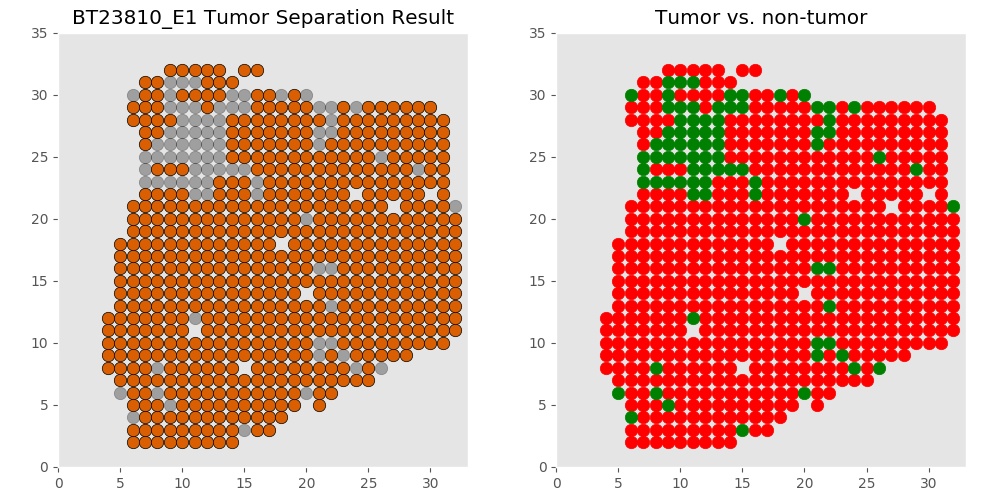

Values plotted in this chart, from the file beside it:
xcoord	xcoord	ycoord	lab	tumor	tumor_id
E1_6_2	6	2	L9	tumor	T0
E1_7_2	7	2	L8	tumor	T0
E1_8_2	8	2	L7	tumor	T0
E1_9_2	9	2	L4	tumor	T0
E1_10_2	10	2	L1	tumor	T0
E1_11_2	11	2	L2	tumor	T0
E1_12_2	12	2	L5	tumor	T0
E1_13_2	13	2	L6	tumor	T0
E1_14_2	14	2	L3	tumor	T0
E1_6_3	6	3	L20	tumor	T0
E1_7_3	7	3	L12	tumor	T0
E1_8_3	8	3	L21	tumor	T0
E1_9_3	9	3	L17	tumor	T0
E1_10_3	10	3	L10	tumor	T0
E1_11_3	11	3	L11	tumor	T0
E1_12_3	12	3	L13	tumor	T0
E1_13_3	13	3	L16	tumor	T0
E1_14_3	14	3	L14	tumor	T0
E1_15_3	15	3	L19	non	non
E1_16_3	16	3	L18	tumor	T0
E1_17_3	17	3	L15	tumor	T0
E1_6_4	6	4	L34	non	non
E1_7_4	7	4	L30	tumor	T0
E1_8_4	8	4	L26	tumor	T0
E1_9_4	9	4	L27	tumor	T0
E1_10_4	10	4	L24	tumor	T0
E1_11_4	11	4	L22	tumor	T0
E1_12_4	12	4	L29	tumor	T0
E1_13_4	13	4	L32	tumor	T0
E1_14_4	14	4	L31	tumor	T0
E1_15_4	15	4	L23	tumor	T0
E1_16_4	16	4	L25	tumor	T0
E1_17_4	17	4	L33	tumor	T0
E1_18_4	18	4	L28	tumor	T0
E1_6_5	6	5	L45	tumor	T0
E1_7_5	7	5	L47	tumor	T0
E1_8_5	8	5	L48	tumor	T0
E1_9_5	9	5	L46	non	non
E1_10_5	10	5	L39	tumor	T0
E1_11_5	11	5	L36	tumor	T0
E1_12_5	12	5	L44	tumor	T0
E1_13_5	13	5	L49	tumor	T0
E1_14_5	14	5	L38	tumor	T0
E1_15_5	15	5	L37	tumor	T0
E1_16_5	16	5	L42	tumor	T0
E1_17_5	17	5	L41	tumor	T0
E1_18_5	18	5	L43	tumor	T0
E1_19_5	19	5	L40	tumor	T0
E1_21_5	21	5	L35	tumor	T0
E1_5_6	5	6	L57	non	non
E1_6_6	6	6	L52	tumor	T0
E1_7_6	7	6	L61	tumor	T0
E1_8_6	8	6	L56	non	non
E1_9_6	9	6	L62	tumor	T0
E1_10_6	10	6	L59	tumor	T0
E1_11_6	11	6	L51	tumor	T0
E1_12_6	12	6	L65	tumor	T0
E1_13_6	13	6	L67	tumor	T0
E1_14_6	14	6	L66	tumor	T0
E1_15_6	15	6	L64	tumor	T0
... 635 more rows
